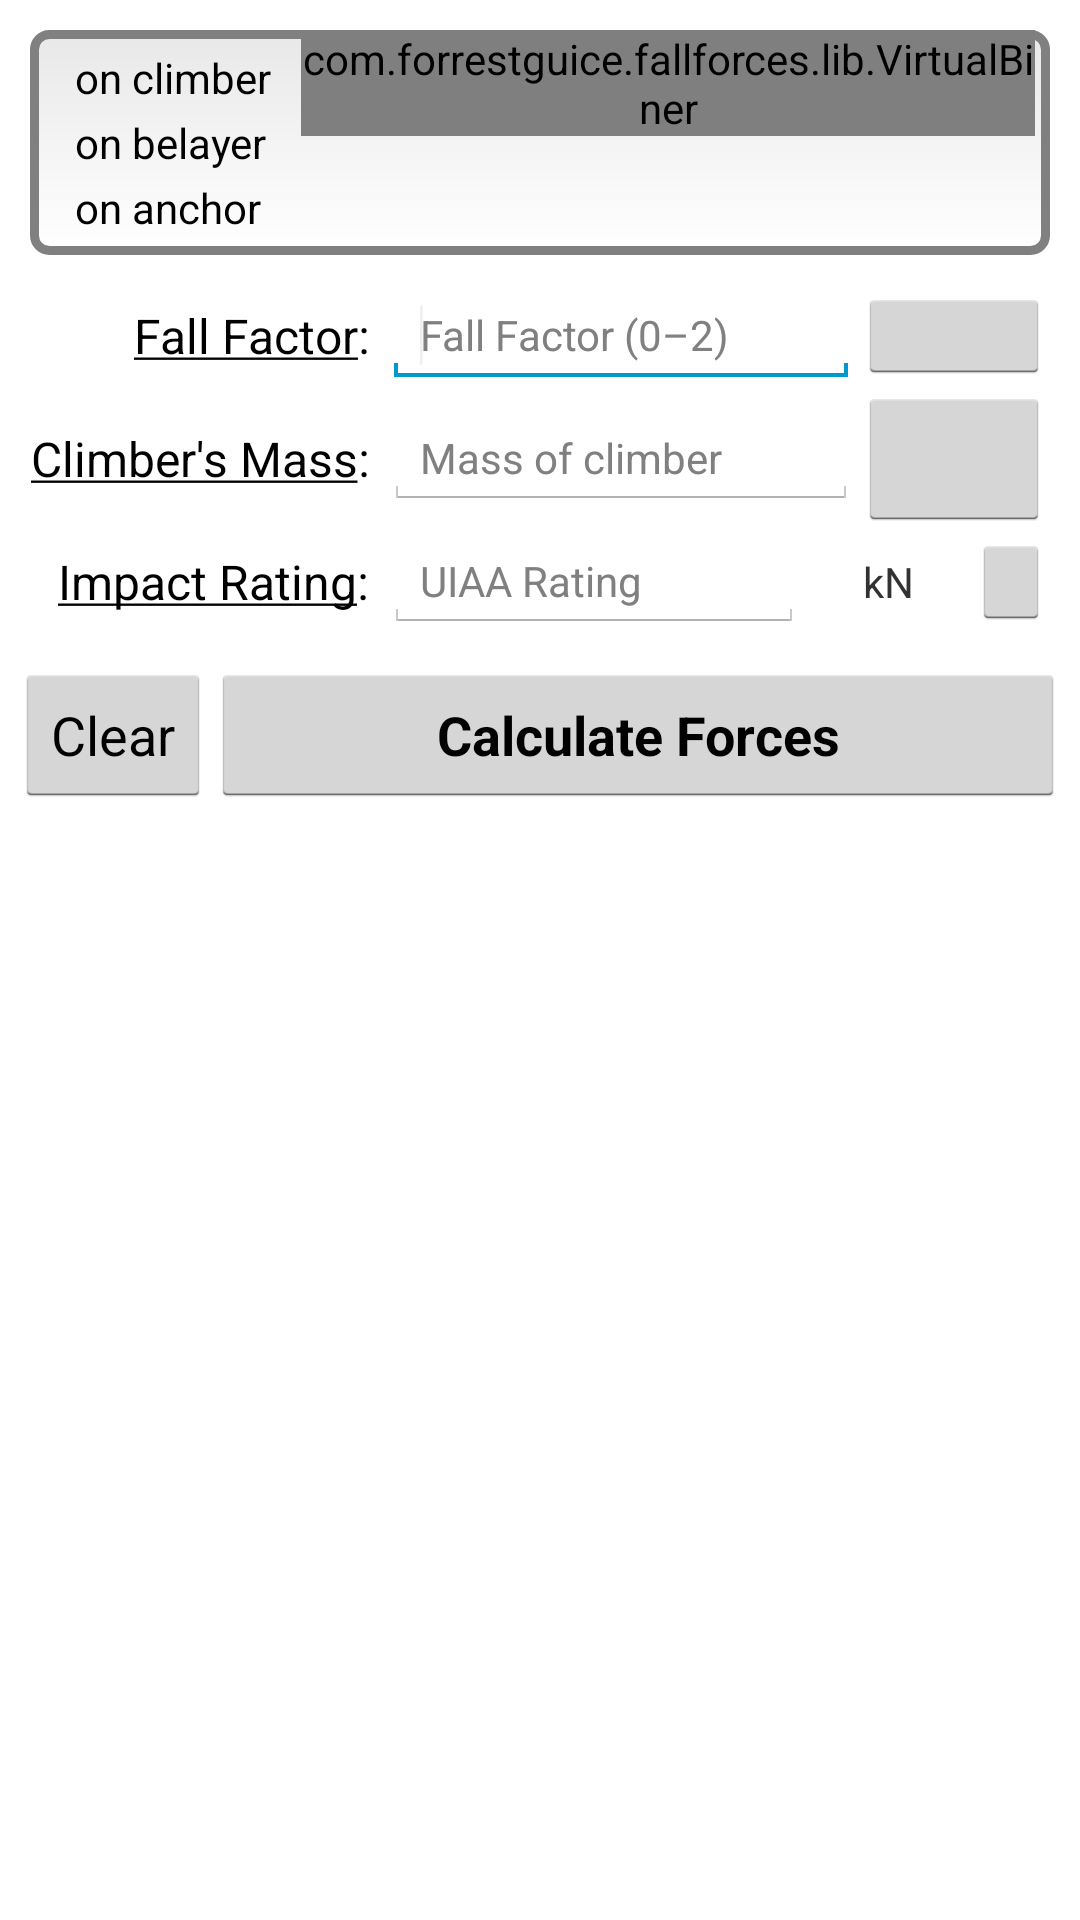

Produce the Android XML layout that renders to this screen, including the resource entries it uses.
<!-- AndroidManifest.xml: application theme light -->
<!-- res/layout/activity_main.xml -->
<?xml version="1.0" encoding="utf-8"?>
<LinearLayout xmlns:android="http://schemas.android.com/apk/res/android"
    xmlns:tools="http://schemas.android.com/tools"
    android:layout_width="fill_parent"
    android:layout_height="fill_parent"
    android:orientation="vertical"
    android:background="?mainActivityBackground" >
    
    
    
    

    <LinearLayout xmlns:android="http://schemas.android.com/apk/res/android"
    xmlns:tools="http://schemas.android.com/tools"
    android:orientation="horizontal"
    style="@style/ResultFrameStyle">

    <TableLayout
        xmlns:android="http://schemas.android.com/apk/res/android"
        android:id="@+id/output_table"
        style="@style/ResultFrameStyleResult" >

        <TableRow
            android:id="@+id/tableRow1"
            style="@style/ResultFrameTableRowStyle"
            android:layout_marginTop="5dp" >

            <EditText
                android:id="@+id/output_force_climber"
                style="@style/ResultFieldTextStyle"
                android:hint=""
                android:text="" />

            <TextView
                style="@style/ResultFieldSecondaryTextStyle"
                android:text="@string/output_prefix_climber" />
        </TableRow>

        <TableRow
            android:id="@+id/tableRow2"
            style="@style/ResultFrameTableRowStyle" >

            <EditText
                android:id="@+id/output_force_belayer"
                style="@style/ResultFieldTextStyle"
                android:hint=""
                android:text="" />

            <TextView
                style="@style/ResultFieldSecondaryTextStyle"
                android:text="@string/output_prefix_belayer" />
        </TableRow>

        <TableRow
            android:id="@+id/tableRow3"
            style="@style/ResultFrameTableRowStyle"
            android:layout_marginBottom="5dp" >

            <EditText
                android:id="@+id/output_force_anchor"
                style="@style/ResultFieldTextStyle"
                android:hint=""
                android:text="" />

            <TextView
                style="@style/ResultFieldSecondaryTextStyle"
                android:text="@string/output_prefix_anchor" />
        </TableRow>
    </TableLayout>
    
    <com.example.fallforces.lib.VirtualBiner
        android:layout_width="fill_parent"
        android:layout_height="wrap_content"
        android:layout_marginRight="5dp"
        android:gravity="right" 
        android:layout_gravity="top|right" />
    
	</LinearLayout>
	
    
    
    

    <TableLayout
        xmlns:android="http://schemas.android.com/apk/res/android"
        android:id="@+id/tableLayout1"
        android:layout_width="fill_parent"
        android:layout_height="wrap_content"
        android:layout_marginBottom="5dp"
        android:layout_marginLeft="5dp"
        android:layout_marginRight="10dp"
        android:layout_marginTop="5dp" 
        android:stretchColumns="1">

        <TableRow
            android:layout_width="fill_parent"
            android:layout_height="wrap_content" >

            <TextView
                android:id="@+id/input_fallfactor_help"
                style="@style/TitleFieldTextStyle"
                android:text="@string/input_fallfactor_title" />

            <EditText
                android:id="@+id/input_fallfactor"
                style="@style/InputFieldStyle"
                android:lines="1"
                android:ellipsize="end"
                android:hint="@string/input_fallfactor_hint" >

                <requestFocus />
            </EditText>

            <ImageButton
                android:id="@+id/input_fallfactor_calc"
                style="@style/InputButtonStyle"
                android:layout_weight="0"
                android:contentDescription="@string/fallfactor_dialog_title"
                android:src="@drawable/ic_action_search" />
        </TableRow>

        <TableRow
            android:layout_width="fill_parent"
            android:layout_height="wrap_content" >

            <TextView
                android:id="@+id/input_mass_help"
                style="@style/TitleFieldTextStyle"
                android:text="@string/input_mass_title" />

            <EditText
                android:id="@+id/input_mass"
                style="@style/InputFieldStyle"
                android:hint="@string/input_weight_hint" >
            </EditText>

            <Button
                android:id="@+id/input_mass_units"
                style="@style/InputButtonStyle"
                android:layout_weight="0" />
        </TableRow>

        <TableRow
            android:layout_width="fill_parent"
            android:layout_height="wrap_content" >

            <TextView
                android:id="@+id/input_impactrating_help"
                style="@style/TitleFieldTextStyle"
                android:text="@string/input_impactrating_title" />

            <EditText
                android:id="@+id/input_impactrating"
                style="@style/InputFieldStyle"
                android:hint="@string/input_impactrating_hint" >
            </EditText>

            <TextView
                android:layout_width="wrap_content"
                android:layout_height="wrap_content"
                android:layout_gravity="center_vertical"
                android:gravity="center_horizontal"
                android:layout_weight="1"
                android:text="@string/kn" />
            
            <ImageButton
                android:id="@+id/input_impactrating_calc"
                style="@style/InputButtonStyle"
                android:layout_weight="0"
                android:contentDescription="@string/impactrating_dialog_title"
                android:src="@drawable/ic_action_search" />
            
        </TableRow>
    </TableLayout>

    <LinearLayout
        android:layout_width="fill_parent" android:layout_height="wrap_content"
        android:layout_marginBottom="5dp" android:layout_marginLeft="5dp"
        android:layout_marginRight="5dp" android:layout_marginTop="5dp"
        android:orientation="horizontal" >

        <Button
            android:id="@+id/input_reset"
            style="@style/InputButtonStyle"
            android:text="@string/input_reset" />

        <Button
            android:id="@+id/input_action"
            style="@style/InputButtonStyle"
            android:layout_width="fill_parent"
            android:layout_weight="1"
            android:text="@string/input_action"
            android:textStyle="bold" />
    </LinearLayout>
    
</LinearLayout>
<!-- resources referenced by this layout -->
<resources>
  <string name="fallfactor_dialog_title">Fall Factor Calculator</string>
  <string name="impactrating_dialog_title">Impact Rating Calculator</string>
  <string name="input_action">Calculate Forces</string>
  <string name="input_fallfactor_hint">Fall Factor (0–2)</string>
  <string name="input_fallfactor_title"><u>Fall Factor</u>:</string>
  <string name="input_impactrating_hint">UIAA Rating</string>
  <string name="input_impactrating_title"><u>Impact Rating</u>:</string>
  <string name="input_mass_title"><u>Climber\'s Mass</u>:</string>
  <string name="input_reset">Clear</string>
  <string name="input_weight_hint">Mass of climber</string>
  <string name="kn">kN</string>
  <string name="output_prefix_anchor">on anchor</string>
  <string name="output_prefix_belayer">on belayer</string>
  <string name="output_prefix_climber">on climber</string>
  <style name="InputButtonStyle">
          <item name="android:layout_width">wrap_content</item>
          <item name="android:layout_height">wrap_content</item>
          <item name="android:layout_gravity">center_vertical</item>
      </style>
  <style name="ResultFieldSecondaryTextStyle"> 
          	<item name="android:layout_width">wrap_content</item>
  			<item name="android:layout_height">wrap_content</item>
              <item name="android:layout_gravity">center_vertical</item>
              <item name="android:layout_marginLeft">5dp</item>
  			<item name="android:textColor">?resultSecondaryTextColorAttr</item>
      </style>
  <style name="ResultFrameStyle">
  		<item name="android:layout_width">fill_parent</item>
  		<item name="android:layout_height">wrap_content</item>
  		<item name="android:layout_marginTop">10dp</item>
  		<item name="android:layout_marginBottom">5dp</item>
  		<item name="android:layout_marginLeft">10dp</item>
  		<item name="android:layout_marginRight">10dp</item>
  		
  		
  		<item name="android:background">?resultFrameDrawableAttr</item>
      </style>
  <style name="ResultFrameStyleResult">
  		<item name="android:layout_width">wrap_content</item>
  		<item name="android:layout_height">wrap_content</item>
  		
  		
  		
  		
  		
  		
  		
      </style>
  <style name="ResultFrameTableRowStyle">
          <item name="android:layout_width">wrap_content</item>
          <item name="android:layout_height">wrap_content</item>
          <item name="android:layout_gravity">right</item>
          <item name="android:layout_marginLeft">10dp</item>
          <item name="android:layout_marginRight">10dp</item>
      </style>
  <style name="TitleFieldTextStyle">
          <item name="android:layout_width">wrap_content</item>
          <item name="android:layout_height">wrap_content</item>
          <item name="android:layout_gravity">center_vertical|right</item>
  		<item name="android:gravity">right</item>
  		<item name="android:layout_marginRight">5dp</item>
  		<item name="android:focusable">true</item>
  		<item name="android:textColor">?helpLinkColorAttr</item>
  		<item name="android:textAppearance">?helpLinkAppearanceAttr</item>
      </style>
  <string name="localized_digits">0123456789.-</string>
  <style name="lighttheme" parent="android:Theme.Light">
      </style>
  <style name="TitleLinkTextAppearanceLight" parent="@android:style/TextAppearance.Widget.TextView">
  	    
  	</style>
  <style name="ResultTextAppearanceLight" parent="@android:style/TextAppearance.Widget.TextView">
  	    <item name="android:textStyle">bold</item>
  	</style>
  <color name="resultcolor2light">@color/black</color>
  <color name="white">#FFFFFF</color>
  <color name="silver">#C0C0C0</color>
  <color name="black">#000000</color>
  <color name="gray">#808080</color>
  <color name="yellow">#FFFF00</color>
</resources>
